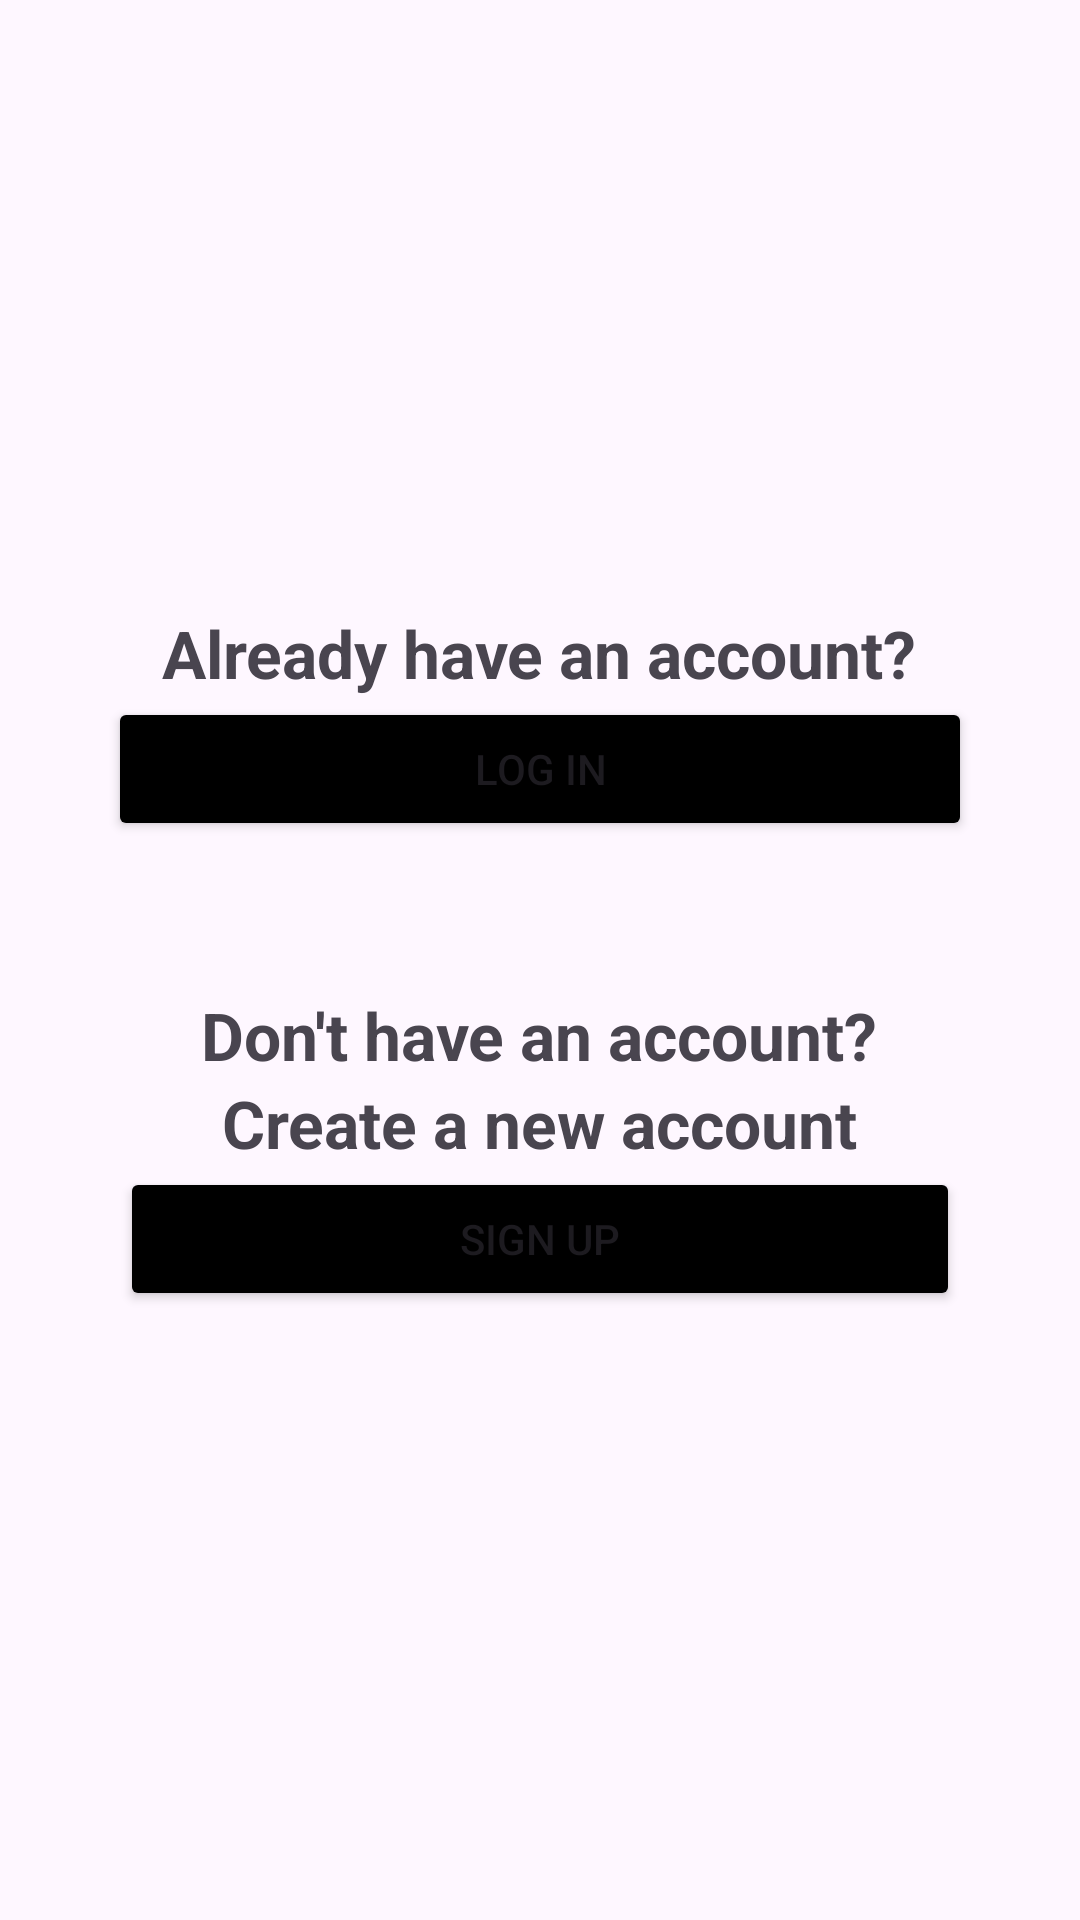

Android layout source for this screen:
<!-- AndroidManifest.xml: application theme Theme.MOM -->
<!-- res/layout/activity_detail.xml -->
<?xml version="1.0" encoding="utf-8"?>
<LinearLayout
    xmlns:android="http://schemas.android.com/apk/res/android"
    xmlns:app="http://schemas.android.com/apk/res-auto"
    xmlns:tools="http://schemas.android.com/tools"
    android:id="@+id/main"
    android:orientation="vertical"
    android:layout_width="match_parent"
    android:layout_height="match_parent"
    android:gravity="center"
    tools:context=".details">


    <TextView
        android:layout_width="wrap_content"
        android:layout_height="wrap_content"
        android:layout_gravity="center"
        android:text="Already have an account?"
        android:textSize="22sp"
        android:textStyle="bold" />

    <Button
        android:id="@+id/login"
        android:layout_width="288dp"
        android:layout_height="wrap_content"
        android:text="Log in"
        android:backgroundTint="@android:color/background_dark"
        android:layout_marginBottom="50dp"/>

    <TextView
        android:layout_width="wrap_content"
        android:layout_height="wrap_content"
        android:text="Don't have an account?"
        android:textSize="22sp"
        android:layout_gravity="center"
        android:textStyle="bold"
        />
    <TextView
        android:layout_width="wrap_content"
        android:layout_height="wrap_content"
        android:text="Create a new account"
        android:textSize="22sp"
        android:layout_gravity="center"
        android:textStyle="bold"/>

    <Button
        android:id="@+id/signup"
        android:layout_width="280dp"
        android:layout_height="wrap_content"
        android:text="Sign up"
        android:backgroundTint="@android:color/background_dark"/>



</LinearLayout>
<!-- resources referenced by this layout -->
<resources>
  <style name="Theme.MOM" parent="Base.Theme.MOM" />
  <style name="Base.Theme.MOM" parent="Theme.Material3.DayNight.NoActionBar">
          
          
      </style>
</resources>
